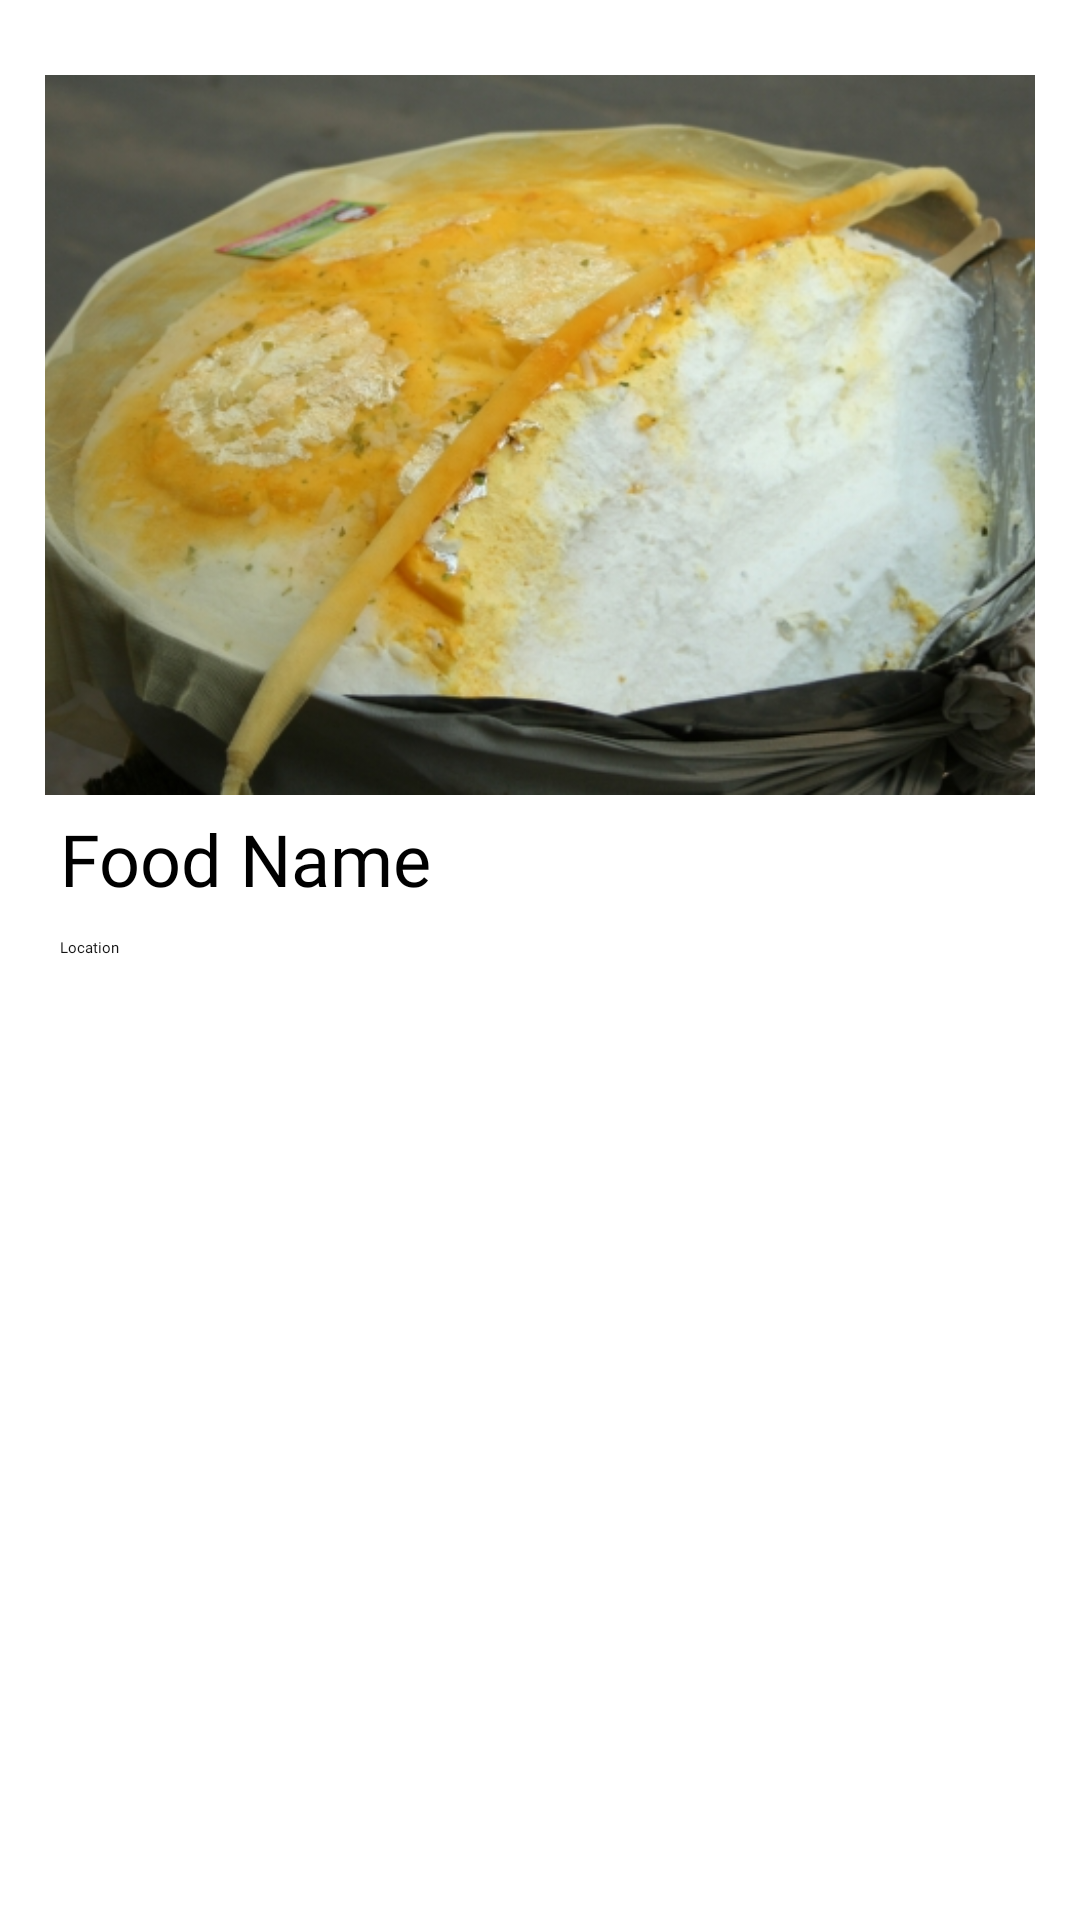

The Android layout XML behind this screen, and the referenced resources:
<!-- AndroidManifest.xml: application theme Theme.ReviewApp -->
<!-- res/layout/myreviews.xml -->
<?xml version="1.0" encoding="utf-8"?>
<RelativeLayout xmlns:android="http://schemas.android.com/apk/res/android"
    android:layout_width="match_parent"
    android:layout_height="match_parent"
    android:orientation="vertical">

    <LinearLayout
        android:id="@+id/mainlayout"
        android:layout_width="match_parent"
        android:layout_height="wrap_content"
        android:layout_marginBottom="271dp"
        android:orientation="vertical"
        android:paddingStart="10dp"
        android:paddingTop="10dp"
        android:paddingEnd="10dp">

        <LinearLayout
            android:layout_width="match_parent"
            android:layout_height="wrap_content"
            android:orientation="vertical"
            android:paddingTop="10dp">

            <androidx.cardview.widget.CardView
                android:id="@+id/cardView"
                android:layout_width="match_parent"
                android:layout_height="240dp"
                android:layout_margin="5dp"
                android:elevation="10dp"
                android:paddingStart="10dp"
                android:paddingEnd="10dp">

                <ImageView
                    android:id="@+id/imageFood"
                    android:layout_width="match_parent"
                    android:layout_height="match_parent"
                    android:background="@color/white"
                    android:scaleType="centerCrop"
                    android:src="@drawable/picture1"
                    android:visibility="visible" />

            </androidx.cardview.widget.CardView>

            <LinearLayout
                android:layout_width="match_parent"
                android:layout_height="match_parent"
                android:orientation="vertical"
                android:paddingStart="10dp">

                <TextView
                    android:id="@+id/addedname"
                    android:layout_width="match_parent"
                    android:layout_height="wrap_content"
                    android:layout_marginBottom="10dp"
                    android:fontFamily="@font/poppins_semibold"
                    android:text="Food Name"
                    android:textColor="#000000"
                    android:textSize="24sp" />

                <TextView
                    android:id="@+id/foodlocation"
                    android:layout_width="wrap_content"
                    android:layout_height="wrap_content"
                    android:fontFamily="@font/poppins_semibold"
                    android:text="Location"
                    android:textColor="#EB000000" />

            </LinearLayout>

        </LinearLayout>


        <LinearLayout
            android:id="@+id/layoutmain"
            android:layout_width="match_parent"
            android:layout_height="wrap_content"
            android:layout_marginBottom="10dp"
            android:baselineAligned="false"
            android:orientation="vertical"
            android:paddingStart="15dp"
            android:paddingEnd="15dp"
            android:paddingBottom="15dp">

            <TextView
                android:id="@+id/score"
                android:layout_width="wrap_content"
                android:layout_height="wrap_content"
                android:layout_marginTop="15dp"
                android:layout_marginBottom="10dp"
                android:fontFamily="@font/poppins_semibold"
                android:text="Rating :"
                android:textColor="#252424"
                android:textSize="20sp" />

            <LinearLayout
                android:layout_width="wrap_content"
                android:layout_height="wrap_content"
                android:orientation="horizontal" />

            <TextView
                android:id="@+id/addedtitle"
                android:layout_width="match_parent"
                android:layout_height="wrap_content"
                android:layout_marginBottom="20dp"
                android:fontFamily="@font/poppins_semibold"
                android:text="Title"
                android:textColor="#000000"
                android:textSize="22sp" />

            <TextView
                android:id="@+id/addedreview"
                android:layout_width="match_parent"
                android:layout_height="wrap_content"
                android:layout_marginBottom="20dp"
                android:fontFamily="@font/poppins_semibold"
                android:text="Review"
                android:textColor="#000000"
                android:textSize="22sp" />

            <LinearLayout
                android:layout_width="match_parent"
                android:layout_height="wrap_content"
                android:layout_marginTop="20dp"
                android:orientation="horizontal" />

        </LinearLayout>

    </LinearLayout>
</RelativeLayout>
<!-- resources referenced by this layout -->
<resources>
  <color name="white">#FFFFFFFF</color>
  <!-- drawable picture1: png bitmap (drawable, 449411 bytes) -->
</resources>
